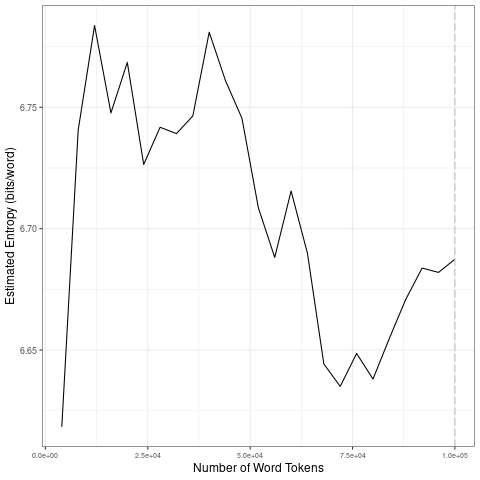

The table this chart was drawn from, first rows:
file, entropy.Corpus.Size, entropy.Entropy, sd.Corpus.Size, sd.SD
data/2021_by_es/2021-03-04_tokens_1-gram…, 4000, 6.618, 20000, 0.06561
data/2021_by_es/2021-03-04_tokens_1-gram…, 8000, 6.741, 40000, 0.02038
data/2021_by_es/2021-03-04_tokens_1-gram…, 12000, 6.784, 60000, 0.0292
data/2021_by_es/2021-03-04_tokens_1-gram…, 16000, 6.748, 80000, 0.02225
data/2021_by_es/2021-03-04_tokens_1-gram…, 20000, 6.768, 1e+05, 0.01325
data/2021_by_es/2021-03-04_tokens_1-gram…, 24000, 6.726, 20000, 0.06561
data/2021_by_es/2021-03-04_tokens_1-gram…, 28000, 6.742, 40000, 0.02038
data/2021_by_es/2021-03-04_tokens_1-gram…, 32000, 6.739, 60000, 0.0292
data/2021_by_es/2021-03-04_tokens_1-gram…, 36000, 6.746, 80000, 0.02225
data/2021_by_es/2021-03-04_tokens_1-gram…, 40000, 6.781, 1e+05, 0.01325
data/2021_by_es/2021-03-04_tokens_1-gram…, 44000, 6.761, 20000, 0.06561
data/2021_by_es/2021-03-04_tokens_1-gram…, 48000, 6.745, 40000, 0.02038
data/2021_by_es/2021-03-04_tokens_1-gram…, 52000, 6.709, 60000, 0.0292
data/2021_by_es/2021-03-04_tokens_1-gram…, 56000, 6.688, 80000, 0.02225
data/2021_by_es/2021-03-04_tokens_1-gram…, 60000, 6.716, 1e+05, 0.01325
data/2021_by_es/2021-03-04_tokens_1-gram…, 64000, 6.69, 20000, 0.06561
data/2021_by_es/2021-03-04_tokens_1-gram…, 68000, 6.644, 40000, 0.02038
data/2021_by_es/2021-03-04_tokens_1-gram…, 72000, 6.635, 60000, 0.0292
data/2021_by_es/2021-03-04_tokens_1-gram…, 76000, 6.649, 80000, 0.02225
data/2021_by_es/2021-03-04_tokens_1-gram…, 80000, 6.638, 1e+05, 0.01325
data/2021_by_es/2021-03-04_tokens_1-gram…, 84000, 6.655, 20000, 0.06561
data/2021_by_es/2021-03-04_tokens_1-gram…, 88000, 6.671, 40000, 0.02038
data/2021_by_es/2021-03-04_tokens_1-gram…, 92000, 6.684, 60000, 0.0292
data/2021_by_es/2021-03-04_tokens_1-gram…, 96000, 6.682, 80000, 0.02225
data/2021_by_es/2021-03-04_tokens_1-gram…, 1e+05, 6.687, 1e+05, 0.01325
